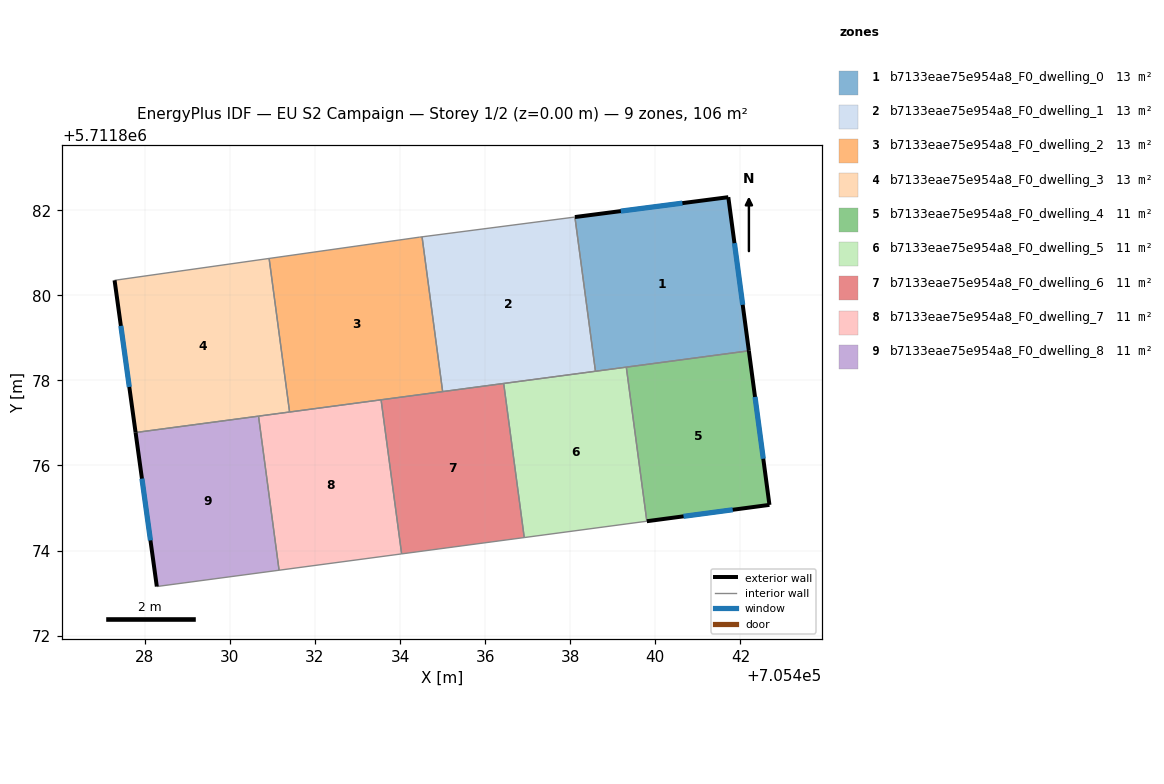
=== STOREY PLAN SPEC (per zone: floor XY polygon, exterior-wall plan segments, windows/doors) ===
zone 1: b7133eae75e954a8_F0_dwelling_0  (13.3 m²)
  floor: (705441.72, 5711882.31) (705442.20, 5711878.70) (705438.59, 5711878.21) (705438.11, 5711881.84)
  exterior wall: (705442.20, 5711878.70) – (705441.72, 5711882.31)  [3.6 m]
    window: (705442.05, 5711879.78) – (705441.86, 5711881.23)  [1.8 m²]
  exterior wall: (705441.72, 5711882.31) – (705438.11, 5711881.84)  [3.6 m]
    window: (705440.64, 5711882.17) – (705439.19, 5711881.98)  [1.8 m²]
  interior walls: 3
zone 2: b7133eae75e954a8_F0_dwelling_1  (13.3 m²)
  floor: (705438.11, 5711881.84) (705438.59, 5711878.21) (705435.00, 5711877.74) (705434.52, 5711881.37)
  interior walls: 5
zone 3: b7133eae75e954a8_F0_dwelling_2  (13.3 m²)
  floor: (705434.52, 5711881.37) (705435.00, 5711877.74) (705431.40, 5711877.26) (705430.92, 5711880.87) (705434.45, 5711881.37)
  interior walls: 6
zone 4: b7133eae75e954a8_F0_dwelling_3  (13.3 m²)
  floor: (705430.92, 5711880.87) (705431.40, 5711877.26) (705427.78, 5711876.77) (705427.29, 5711880.35)
  exterior wall: (705427.29, 5711880.35) – (705427.78, 5711876.77)  [3.6 m]
    window: (705427.44, 5711879.28) – (705427.64, 5711877.85)  [1.7 m²]
  interior walls: 4
zone 5: b7133eae75e954a8_F0_dwelling_4  (10.6 m²)
  floor: (705442.20, 5711878.70) (705442.68, 5711875.07) (705439.80, 5711874.69) (705439.32, 5711878.31)
  exterior wall: (705442.68, 5711875.07) – (705442.20, 5711878.70)  [3.7 m]
    window: (705442.54, 5711876.16) – (705442.34, 5711877.61)  [1.8 m²]
  exterior wall: (705439.80, 5711874.69) – (705442.68, 5711875.07)  [2.9 m]
    window: (705440.66, 5711874.80) – (705441.82, 5711874.96)  [1.4 m²]
  interior walls: 2
zone 6: b7133eae75e954a8_F0_dwelling_5  (10.6 m²)
  floor: (705439.32, 5711878.31) (705439.80, 5711874.69) (705436.92, 5711874.30) (705436.44, 5711877.93)
  interior walls: 5
zone 7: b7133eae75e954a8_F0_dwelling_6  (10.6 m²)
  floor: (705436.44, 5711877.93) (705436.92, 5711874.30) (705434.04, 5711873.92) (705433.55, 5711877.54)
  interior walls: 5
zone 8: b7133eae75e954a8_F0_dwelling_7  (10.6 m²)
  floor: (705433.55, 5711877.54) (705434.04, 5711873.92) (705431.16, 5711873.54) (705430.67, 5711877.16)
  interior walls: 5
zone 9: b7133eae75e954a8_F0_dwelling_8  (10.6 m²)
  floor: (705430.67, 5711877.16) (705431.16, 5711873.54) (705428.28, 5711873.15) (705427.78, 5711876.77)
  exterior wall: (705427.78, 5711876.77) – (705428.28, 5711873.15)  [3.7 m]
    window: (705427.93, 5711875.69) – (705428.13, 5711874.24)  [1.8 m²]
  interior walls: 3

=== DERIVED (storey summary) ===
Building: EU S2 Campaign
Storey: 1 of 2  (floor level z = 0.00 m)
Storey gross floor area: 106.2 m²
Zones on this storey: 9
  - b7133eae75e954a8_F0_dwelling_0: floor 13.3 m²; exterior wall 7.3 m (21.8 m²); 2 window(s) 3.5 m²; WWR 16.1%
  - b7133eae75e954a8_F0_dwelling_1: floor 13.3 m²
  - b7133eae75e954a8_F0_dwelling_2: floor 13.3 m²
  - b7133eae75e954a8_F0_dwelling_3: floor 13.3 m²; exterior wall 3.6 m (10.8 m²); 1 window(s) 1.7 m²; WWR 16.1%
  - b7133eae75e954a8_F0_dwelling_4: floor 10.6 m²; exterior wall 6.6 m (19.7 m²); 2 window(s) 3.2 m²; WWR 16.1%
  - b7133eae75e954a8_F0_dwelling_5: floor 10.6 m²
  - b7133eae75e954a8_F0_dwelling_6: floor 10.6 m²
  - b7133eae75e954a8_F0_dwelling_7: floor 10.6 m²
  - b7133eae75e954a8_F0_dwelling_8: floor 10.6 m²; exterior wall 3.7 m (11.0 m²); 1 window(s) 1.8 m²; WWR 16.1%
Zone adjacency (shared interzone walls):
  - b7133eae75e954a8_F0_dwelling_0 ↔ b7133eae75e954a8_F0_dwelling_1
  - b7133eae75e954a8_F0_dwelling_0 ↔ b7133eae75e954a8_F0_dwelling_4
  - b7133eae75e954a8_F0_dwelling_0 ↔ b7133eae75e954a8_F0_dwelling_5
  - b7133eae75e954a8_F0_dwelling_1 ↔ b7133eae75e954a8_F0_dwelling_2
  - b7133eae75e954a8_F0_dwelling_1 ↔ b7133eae75e954a8_F0_dwelling_5
  - b7133eae75e954a8_F0_dwelling_1 ↔ b7133eae75e954a8_F0_dwelling_6
  - b7133eae75e954a8_F0_dwelling_2 ↔ b7133eae75e954a8_F0_dwelling_3
  - b7133eae75e954a8_F0_dwelling_2 ↔ b7133eae75e954a8_F0_dwelling_6
  - b7133eae75e954a8_F0_dwelling_2 ↔ b7133eae75e954a8_F0_dwelling_7
  - b7133eae75e954a8_F0_dwelling_3 ↔ b7133eae75e954a8_F0_dwelling_7
  - b7133eae75e954a8_F0_dwelling_3 ↔ b7133eae75e954a8_F0_dwelling_8
  - b7133eae75e954a8_F0_dwelling_4 ↔ b7133eae75e954a8_F0_dwelling_5
  - b7133eae75e954a8_F0_dwelling_5 ↔ b7133eae75e954a8_F0_dwelling_6
  - b7133eae75e954a8_F0_dwelling_6 ↔ b7133eae75e954a8_F0_dwelling_7
  - b7133eae75e954a8_F0_dwelling_7 ↔ b7133eae75e954a8_F0_dwelling_8